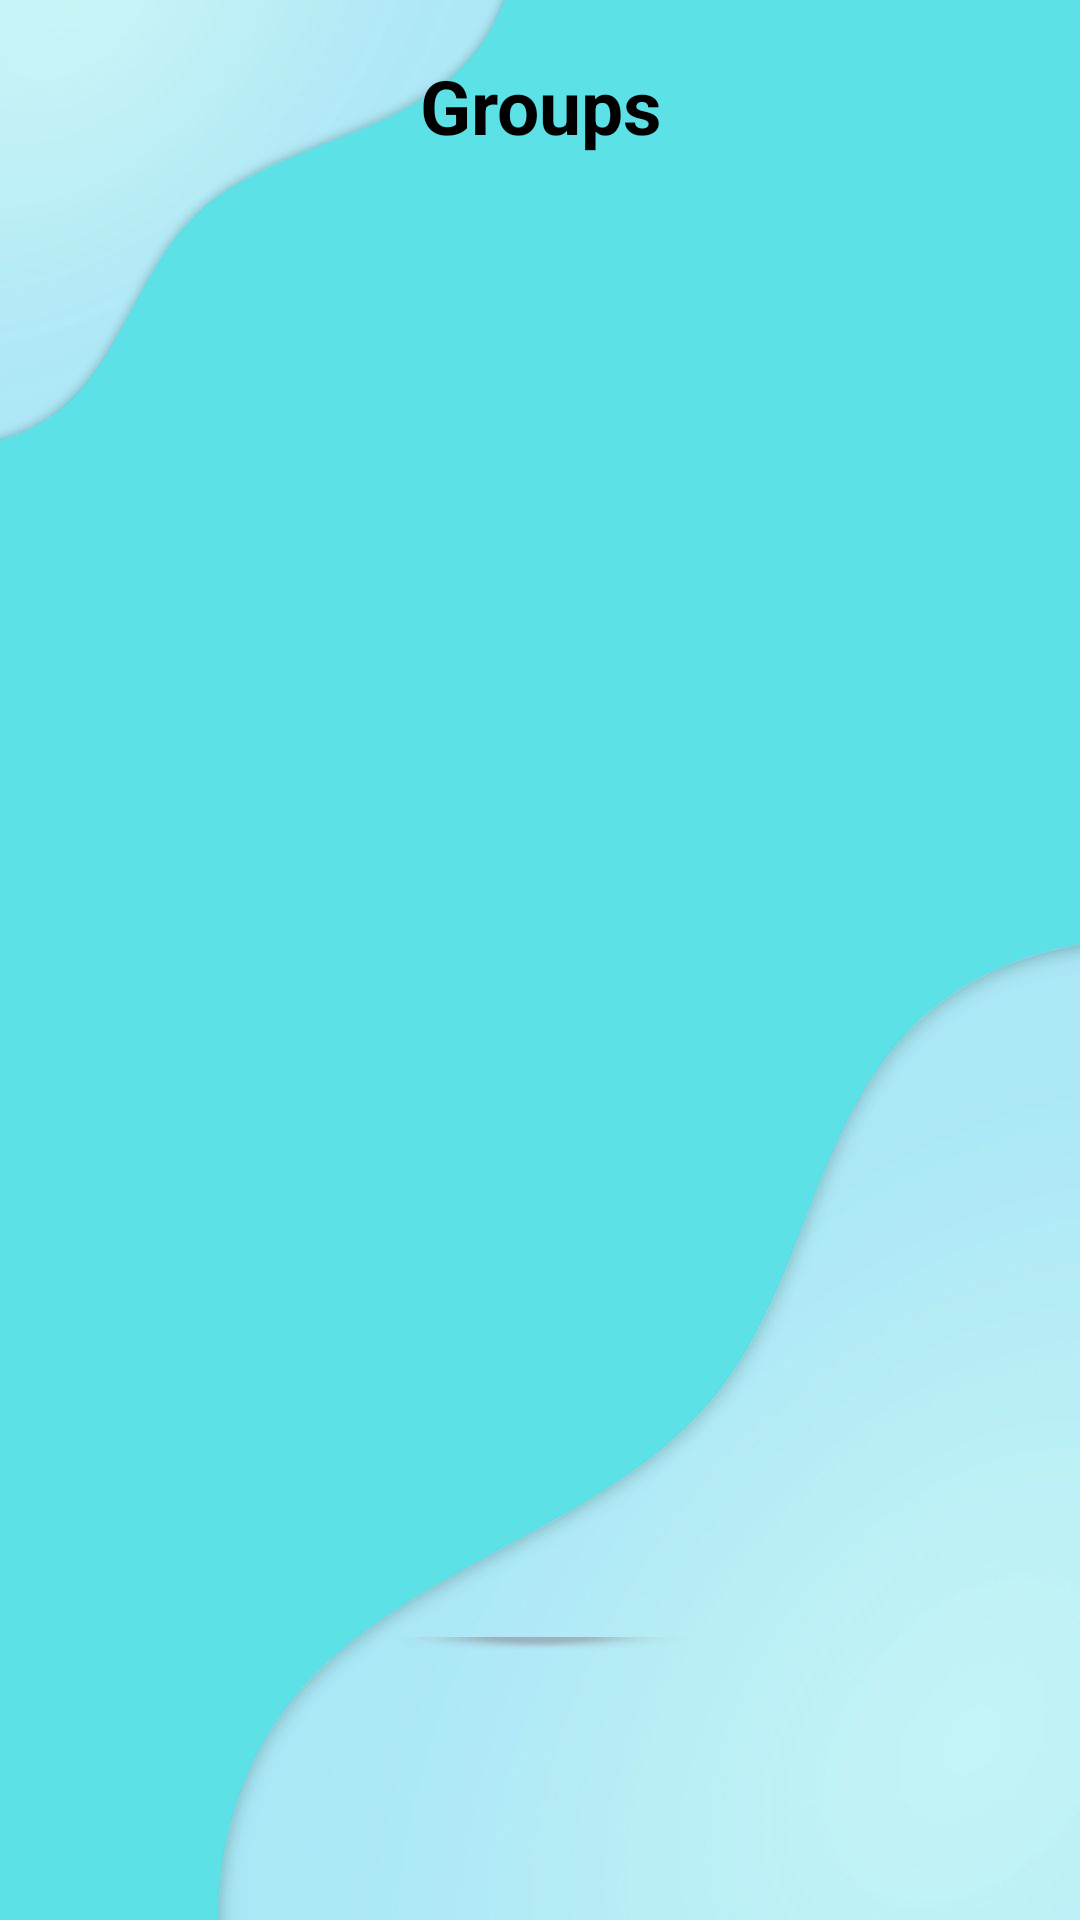

Layout XML and referenced resources for this Android screen:
<!-- AndroidManifest.xml: application theme AppTheme -->
<!-- res/layout/activity_group_display.xml -->
<?xml version="1.0" encoding="utf-8"?>
    <androidx.constraintlayout.widget.ConstraintLayout

        xmlns:android="http://schemas.android.com/apk/res/android"
        xmlns:app="http://schemas.android.com/apk/res-auto"
        xmlns:tools="http://schemas.android.com/tools"
        android:id="@+id/container"
        android:layout_width="match_parent"
        android:layout_height="match_parent"
        android:orientation="vertical"
        android:background="@drawable/background"
        android:paddingStart="5dp"
        android:paddingEnd="5dp"
        tools:context=".GroupDisplay">

    <TextView
        android:id="@+id/idTVHeading"
        android:layout_width="match_parent"
        android:layout_height="50dp"
        android:layout_margin="8dp"
        android:gravity="center"
        android:padding="4dp"
        android:text="Groups"
        android:textAlignment="center"
        android:textColor="@color/black"
        android:textSize="25sp"
        android:textStyle="bold"
        app:layout_constraintBottom_toBottomOf="parent"
        app:layout_constraintHorizontal_bias="0.533"
        app:layout_constraintLeft_toLeftOf="parent"
        app:layout_constraintRight_toRightOf="parent"
        app:layout_constraintTop_toTopOf="parent"
        app:layout_constraintVertical_bias="0.004" />

    <ImageButton
        android:id="@+id/backToGroupsPage"
        android:layout_width="40dp"
        android:layout_height="43dp"

        android:background="@drawable/baseline_arrow_back_ios_24"
        app:layout_constraintBottom_toBottomOf="parent"
        app:layout_constraintHorizontal_bias="0.022"
        app:layout_constraintLeft_toLeftOf="parent"
        app:layout_constraintRight_toRightOf="parent"
        app:layout_constraintTop_toTopOf="parent"
        app:layout_constraintVertical_bias="0.015" />

    <androidx.recyclerview.widget.RecyclerView
        android:id="@+id/group_chats_recycler"
        android:layout_width="match_parent"
        android:layout_height="wrap_content"
        app:layoutManager="androidx.recyclerview.widget.LinearLayoutManager"
        app:layout_constraintBottom_toBottomOf="parent"

        app:layout_constraintTop_toBottomOf="@+id/idTVHeading"
        app:layout_constraintVertical_bias="0.026"
        tools:layout_editor_absoluteX="5dp" />

    </androidx.constraintlayout.widget.ConstraintLayout>
<!-- resources referenced by this layout -->
<resources>
  <color name="black">#FF000000</color>
  <!-- drawable background: jpg bitmap (drawable, 40084 bytes) -->
  <style name="AppTheme" parent="Theme.AppCompat.Light.DarkActionBar">
              
              <item name="colorPrimary">@color/white</item>
              <item name="colorPrimaryDark">@color/white</item>
              <item name="colorAccent">@color/white</item>
          </style>
  <color name="white">#FFFFFFFF</color>
</resources>
